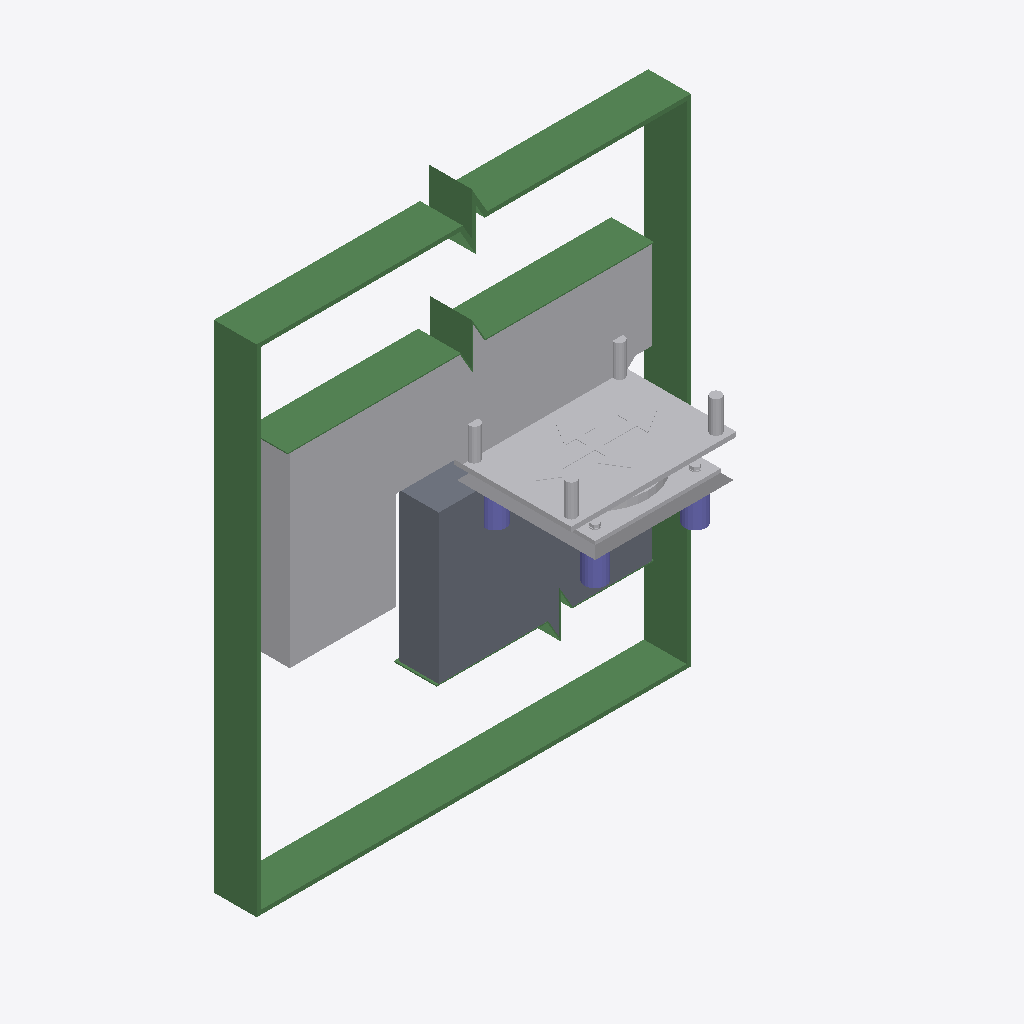
Isometric view of an IFC building model (IFC-SPF (STEP), schema IFC2X3, length unit millimetre), seen from the south-west, elements coloured by IFC class: 3 beams (green), 3 other elements (light grey), 3 columns (violet), 1 slab (grey).
Extent 2.0 m × 0.8 m × 2.5 m (x, y, z). Storeys (1): Lager at 0.00 m. Elements (11): 4 IfcColumn, 3 IfcBeam, 3 IfcBuildingElementProxy, 1 IfcSlab.

HEADER;
FILE_DESCRIPTION(('ViewDefinition[CoordinationView_V2.0]','ExchangeRequirement[Structural, SurfaceGeometry]','Option [GridExport:Off]','Option [Assemblies:Off]','Option [Bolts:On]','Option [Rebars:On]','Option [PourObjects:Off]','Option [Welds:Off]','Option [SurfaceTreatments:Off]','Option [LocationBy:0]','Option [ViewColors:On]','Option [SectionedSpine:Off]','[2 more]'),'2;1');
FILE_NAME('SNACKS_Detalj_Lager.ifc','2026-08-28T11:57:29',('SWECO\\NOULVE'),('Structural Designer'),'IFC Parser','Tekla Structures 2025 Service Pack 7, IFC Export','');
FILE_SCHEMA(('IFC2X3'));
ENDSEC;
DATA;
#36=IFCPROJECT('2YG0JLJLPAvRd9NM8hMiC$',#5,'SNACKS Detalj Lager',$,$,$,$,(#11),#35);
#38=IFCSITE('0cHbuZ7tTAAARUvYnq2GoH',#5,'SNACKS Detalj Lager',$,$,#37,$,$,.ELEMENT.,$,$,$,$,$);
#41=IFCBUILDING('2cH2Ye1ODFPROjgJsPA4pC',#5,'Bru',$,$,#40,$,$,.ELEMENT.,$,$,#39);
#43=IFCBUILDINGSTOREY('09Zmb6wqH33AoobR5q1mOS',#5,'Lager',$,$,#42,$,$,.ELEMENT.,0.0);
#3384=IFCBEAM('0mJZENtr56XR$hQw48OR3n',#44,'Ramme','PL200X20',$,#3383,#3379,'ID304e3397-df51-4685-bfeb-6ba10861b0f1');
#236=IFCBUILDINGELEMENTPROXY('3KME1$9JLEPOILj_rxkeoL',#44,'Landkar','__Landkar__4',$,#235,#232,'IDd458e07f-2535-4e65-8495-b7ed7bba8c95',.ELEMENT.);
#479=IFCSLAB('2Rv5UY5D913e6mhOlhDr8O',#44,'Fundament','200X791',$,#478,#474,'ID9be457a2-14d2-410e-81b0-ad8beb375218',.NOTDEFINED.);
#3253=IFCBUILDINGELEMENTPROXY('1nl4K8GUj1KgaPSOmniLrS',#44,'Lager','__Lager',$,#3252,#3247,'ID71bc4508-41eb-4152-a919-718c31b15d5c',.ELEMENT.);
#674=IFCBEAM('3Zrj4J19r5SR$QMQK2nybq',#44,'Ramme','PL200X5',$,#673,#670,'IDe3d6d113-049d-4571-bfda-59a502c7c974');
#1230=IFCBUILDINGELEMENTPROXY('3kejl3JQz9yewkKLjDMEpb',#44,'Mørtel','__Mørtel',$,#1229,#1225,'IDeea2dbc3-4daf-49f2-8eae-515b4d58ece5',.ELEMENT.);
#1481=IFCCOLUMN('0sdZjw3LLAzB8K8FmZtb_M',#44,'Midlertidig_stålrør','D100',$,#1480,#1477,'ID369e3b7a-0d55-4af4-b214-20fc23de5f96');
#1512=IFCCOLUMN('3_qz4z9SvAG8FQtcl1_veE',#44,'Midlertidig_stålrør','D100',$,#1511,#1508,'IDfed3d13d-25ce-4a40-83da-de6bc1fb9a0e');
#586=IFCBEAM('29y$8ZF_9AnQcCeD0I9Dhp',#44,'Ramme','PL200X5',$,#585,#582,'ID89f3f223-3fe2-4ac5-a98c-a0d01224daf3');
#1502=IFCCOLUMN('3pb5eP4e5DihsEPRWN8m2Y',#44,'Midlertidig_stålrør','D100',$,#1501,#1498,'IDf3945a19-1281-4db2-bd8e-65b8172300a2');
ENDSEC;
